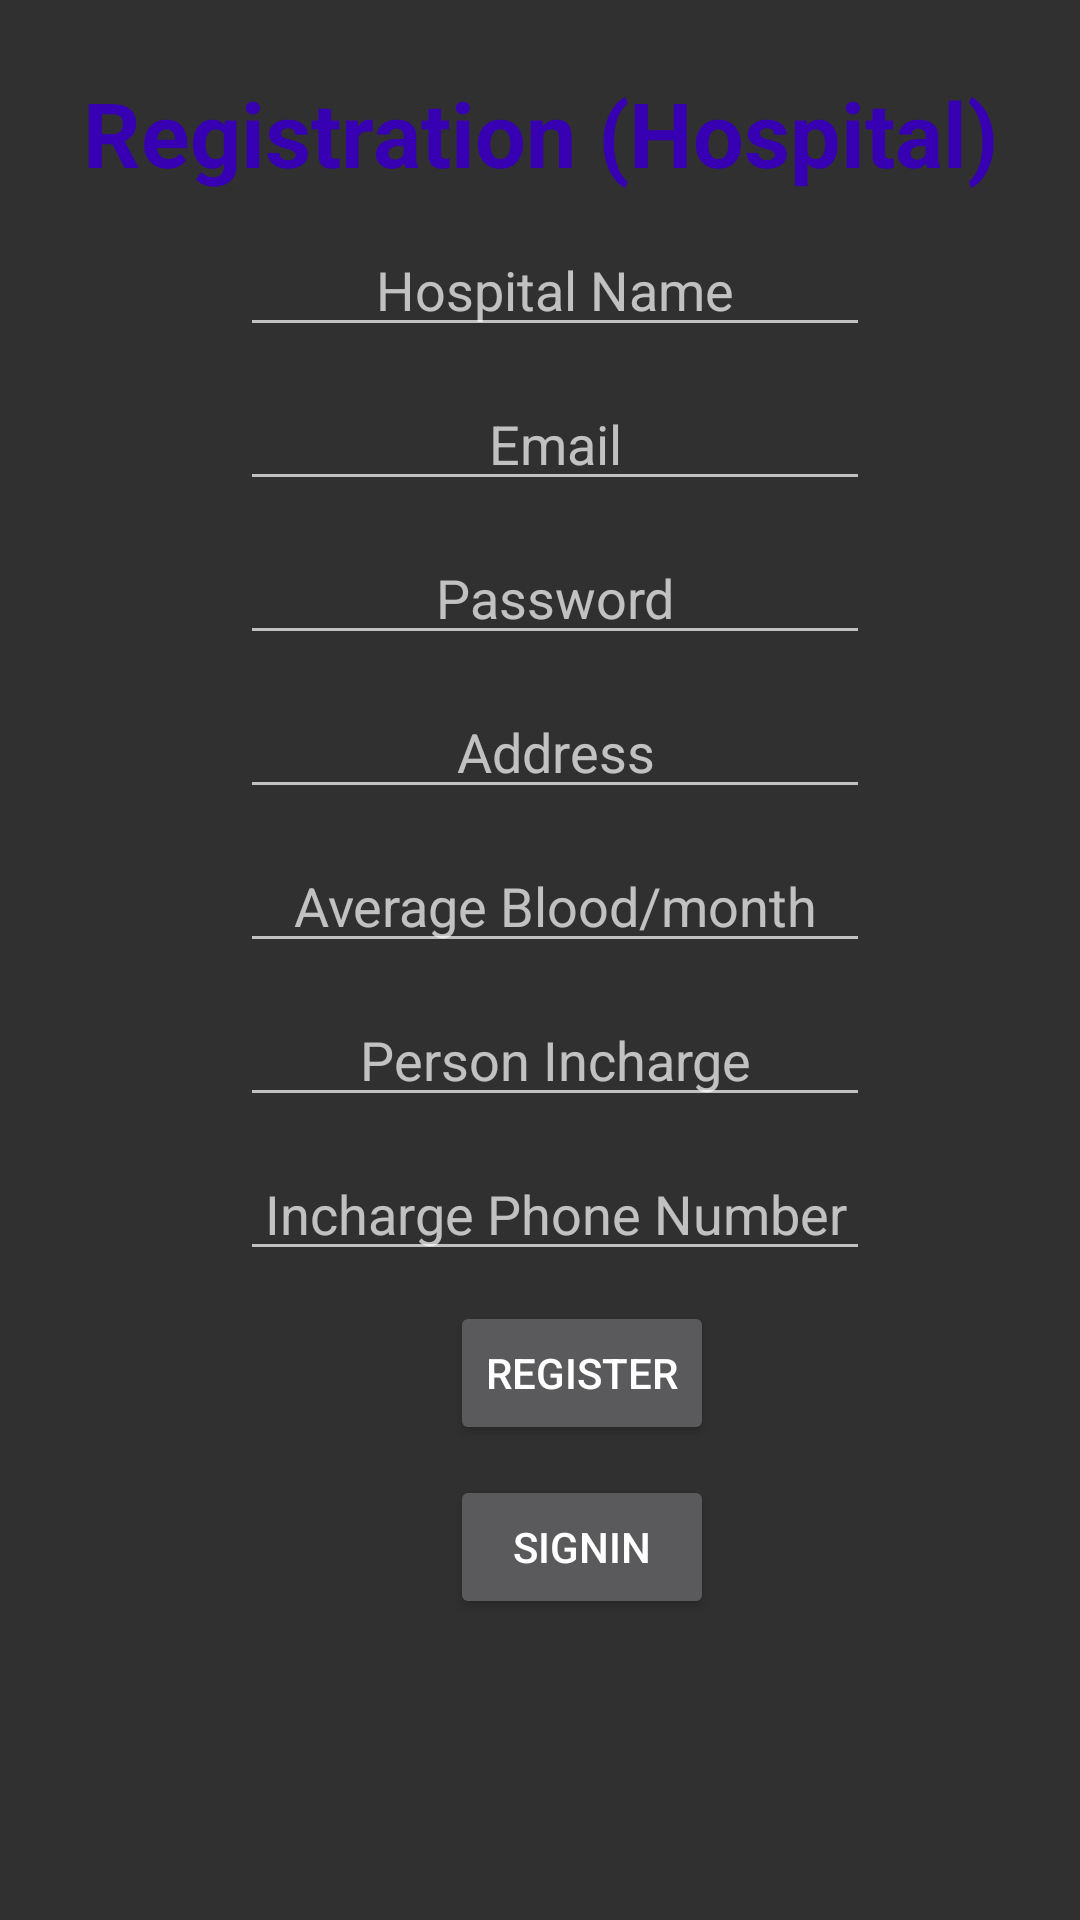

Here is an Android app screen rendered from its layout file. Give the layout XML and the strings, colors and styles it references.
<!-- AndroidManifest.xml: application theme AppTheme -->
<!-- res/layout/activity_hospitalreg.xml -->
<?xml version="1.0" encoding="utf-8"?>
<android.support.constraint.ConstraintLayout xmlns:android="http://schemas.android.com/apk/res/android"
    xmlns:app="http://schemas.android.com/apk/res-auto"
    xmlns:tools="http://schemas.android.com/tools"
    android:layout_width="match_parent"
    android:layout_height="match_parent"
    tools:context="com.example.dellpc.slack.hospitalreg">

    <ScrollView
        android:id="@+id/sv"
        android:layout_width="fill_parent"
        android:layout_height="wrap_content"
        tools:layout_editor_absoluteX="28dp"
        tools:layout_editor_absoluteY="0dp">

        <LinearLayout
            android:layout_width="fill_parent"
            android:layout_height="wrap_content"
            android:orientation="vertical">

            <TextView
                android:id="@+id/register"
                android:layout_width="fill_parent"
                android:layout_height="wrap_content"
                android:layout_alignParentTop="true"
                android:layout_centerHorizontal="true"
                android:layout_marginTop="24dp"

                android:text="Registration (Hospital)"
                android:textAlignment="center"
                android:textColor="@color/colorPrimaryDark"
                android:textColorHighlight="@color/colorPrimary"
                android:textSize="30dp"
                android:textStyle="bold" />

            <EditText
                android:id="@+id/name"
                android:layout_width="wrap_content"
                android:layout_height="wrap_content"
                android:layout_alignStart="@+id/pass"
                android:layout_marginLeft="80dp"
                android:layout_marginTop="10dp"
                android:ems="10"
                android:hint="Hospital Name"
                android:inputType="textPersonName"
                android:textAlignment="center" />

            <EditText
                android:id="@+id/email"
                android:layout_width="wrap_content"
                android:layout_height="wrap_content"
                android:layout_alignStart="@+id/name"
                android:layout_marginLeft="80dp"
                android:layout_marginTop="10dp"
                android:ems="10"
                android:hint="Email"
                android:inputType="textEmailAddress"
                android:textAlignment="center" />

            <EditText
                android:id="@+id/pass"
                android:layout_width="wrap_content"
                android:layout_height="wrap_content"
                android:layout_marginLeft="80dp"
                android:layout_marginTop="10dp"
                android:ems="10"
                android:hint="Password"
                android:inputType="numberPassword"
                android:textAlignment="center" />

            <EditText
                android:id="@+id/address"
                android:layout_width="wrap_content"
                android:layout_height="wrap_content"
                android:layout_alignStart="@+id/phone"
                android:layout_marginLeft="80dp"
                android:layout_marginTop="10dp"
                android:ems="10"
                android:hint="Address"
                android:inputType="textPersonName"
                android:textAlignment="center" />

            <EditText
                android:id="@+id/avgblood"
                android:layout_width="wrap_content"
                android:layout_height="wrap_content"
                android:layout_alignStart="@+id/address"
                android:layout_marginLeft="80dp"
                android:layout_marginTop="10dp"
                android:ems="10"
                android:hint="Average Blood/month"
                android:inputType="textPersonName"
                android:textAlignment="center" />

            <EditText
                android:id="@+id/person"
                android:layout_width="wrap_content"
                android:layout_height="wrap_content"
                android:layout_alignStart="@+id/blood"
                android:layout_marginLeft="80dp"
                android:layout_marginTop="10dp"
                android:ems="10"
                android:hint="Person Incharge"
                android:inputType="textPersonName"
                android:textAlignment="center" />

            <EditText
                android:id="@+id/inchargecontact"
                android:layout_width="wrap_content"
                android:layout_height="wrap_content"
                android:layout_alignStart="@+id/blood"
                android:layout_marginLeft="80dp"
                android:layout_marginTop="10dp"
                android:ems="10"
                android:hint="Incharge Phone Number"
                android:inputType="textPersonName"
                android:textAlignment="center" />

            <Button
                android:id="@+id/signup"
                android:layout_width="wrap_content"
                android:layout_height="wrap_content"
                android:layout_alignEnd="@+id/last"
                android:layout_marginLeft="150dp"
                android:layout_marginTop="10dp"
                android:text="Register" />

            <Button
                android:id="@+id/signin"
                android:layout_width="wrap_content"
                android:layout_height="wrap_content"
                android:layout_alignStart="@+id/signup"
                android:layout_marginLeft="150dp"
                android:layout_marginTop="10dp"
                android:text="Signin" />
        </LinearLayout>
    </ScrollView>


</android.support.constraint.ConstraintLayout>
<!-- resources referenced by this layout -->
<resources>
  <style name="AppTheme" parent="Theme.AppCompat.NoActionBar">
          
          <item name="colorPrimary">@color/colorPrimary</item>
          <item name="colorPrimaryDark">@color/colorPrimaryDark</item>
          <item name="colorAccent">@color/colorAccent</item>
      </style>
  <!-- not gathered from this repository: default colours our renderer supplied (Android Studio template values) -->
  <color name="colorPrimary">#FF6200EE</color>
  <color name="colorPrimaryDark">#FF3700B3</color>
  <color name="colorAccent">#FF03DAC5</color>
</resources>
